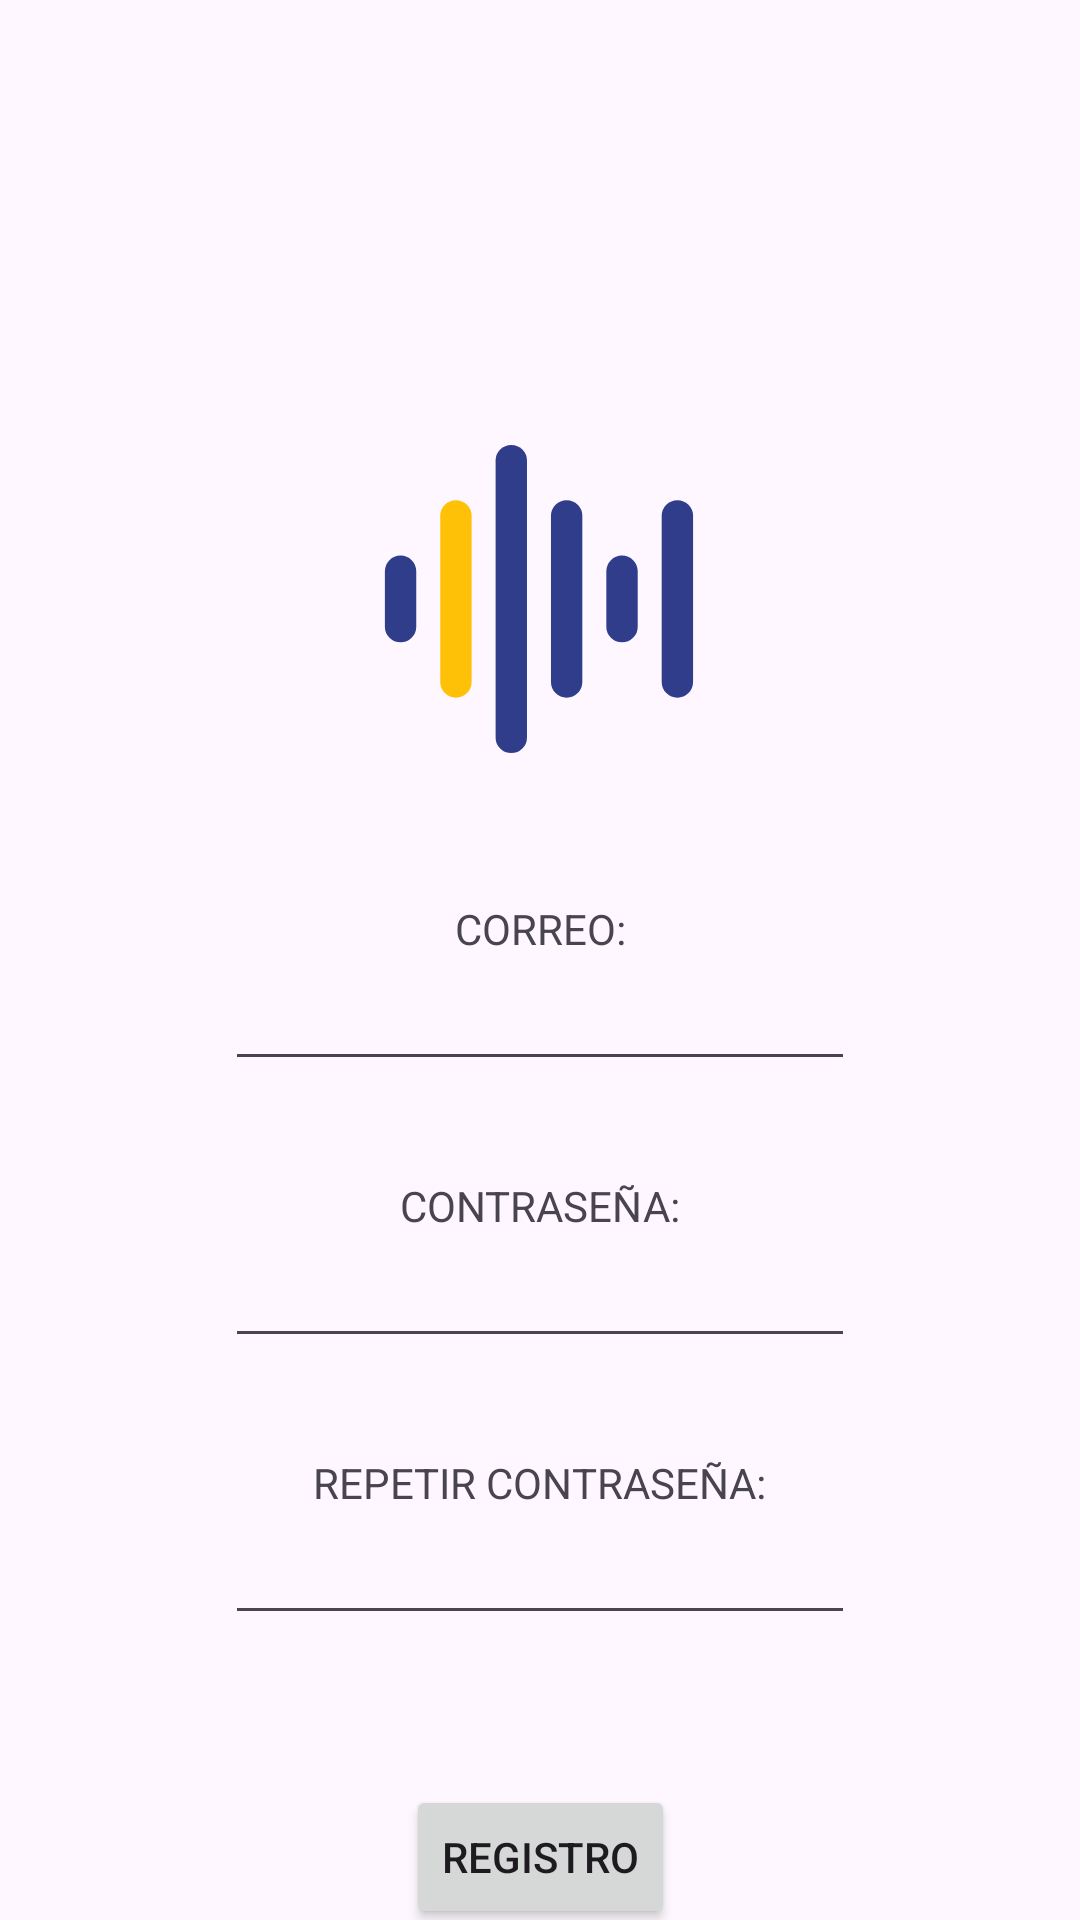

The Android layout XML behind this screen, and the referenced resources:
<!-- AndroidManifest.xml: application theme Theme.Ensayos -->
<!-- res/layout/fragment_registro.xml -->
<?xml version="1.0" encoding="utf-8"?>
<androidx.constraintlayout.widget.ConstraintLayout xmlns:android="http://schemas.android.com/apk/res/android"
    xmlns:app="http://schemas.android.com/apk/res-auto"
    xmlns:tools="http://schemas.android.com/tools"
    android:id="@+id/nestedScrollView2"
    android:layout_width="match_parent"
    android:layout_height="match_parent"
    tools:context=".view.fragment.RegistroFragment">

    <androidx.constraintlayout.widget.ConstraintLayout
        android:id="@+id/constraintLayout"
        android:layout_width="wrap_content"
        android:layout_height="wrap_content"
        app:layout_constraintEnd_toEndOf="parent"
        app:layout_constraintStart_toStartOf="parent"
        app:layout_constraintTop_toBottomOf="@+id/imageView5">


        <TextView
            android:id="@+id/textview_third"
            android:layout_width="wrap_content"
            android:layout_height="wrap_content"
            android:text="CORREO:"
            app:layout_constraintEnd_toEndOf="parent"
            app:layout_constraintStart_toStartOf="parent"
            app:layout_constraintTop_toBottomOf="@id/imageView5"
            tools:layout_conversion_absoluteHeight="19dp"
            tools:layout_conversion_absoluteWidth="175dp" />


        <EditText
            android:id="@+id/inputEmail"
            android:layout_width="wrap_content"
            android:layout_height="wrap_content"
            android:ems="10"
            android:inputType="text"
            app:layout_constraintEnd_toEndOf="parent"
            app:layout_constraintStart_toStartOf="parent"
            app:layout_constraintTop_toBottomOf="@+id/textview_third" />

        <TextView
            android:id="@+id/textview_third2"
            android:layout_width="wrap_content"
            android:layout_height="wrap_content"
            android:layout_marginTop="32dp"
            android:text="CONTRASEÑA:"
            app:layout_constraintEnd_toEndOf="parent"
            app:layout_constraintStart_toStartOf="parent"
            app:layout_constraintTop_toBottomOf="@+id/inputEmail"
            tools:layout_conversion_absoluteHeight="19dp"
            tools:layout_conversion_absoluteWidth="175dp" />

        <EditText
            android:id="@+id/inputPassword"
            android:layout_width="wrap_content"
            android:layout_height="wrap_content"
            android:ems="10"
            android:inputType="textPassword"
            app:layout_constraintEnd_toEndOf="parent"
            app:layout_constraintStart_toStartOf="parent"
            app:layout_constraintTop_toBottomOf="@+id/textview_third2" />

        <TextView
            android:id="@+id/textview_third3"
            android:layout_width="wrap_content"
            android:layout_height="wrap_content"
            android:layout_marginTop="32dp"
            android:text="REPETIR CONTRASEÑA:"
            app:layout_constraintEnd_toEndOf="parent"
            app:layout_constraintStart_toStartOf="parent"
            app:layout_constraintTop_toBottomOf="@+id/inputPassword"
            tools:layout_conversion_absoluteHeight="19dp"
            tools:layout_conversion_absoluteWidth="175dp" />

        <EditText
            android:id="@+id/inputPasswordRepetido"
            android:layout_width="wrap_content"
            android:layout_height="wrap_content"
            android:ems="10"
            android:inputType="textPassword"
            app:layout_constraintEnd_toEndOf="parent"
            app:layout_constraintStart_toStartOf="parent"
            app:layout_constraintTop_toBottomOf="@+id/textview_third3" />


        <Button
            android:id="@+id/btnLogin"
            android:layout_width="wrap_content"
            android:layout_height="wrap_content"
            android:layout_marginTop="50dp"
            android:text="Registro"
            app:layout_constraintEnd_toEndOf="parent"
            app:layout_constraintStart_toStartOf="parent"
            app:layout_constraintTop_toBottomOf="@+id/inputPasswordRepetido"
            tools:layout_conversion_absoluteHeight="48dp"
            tools:layout_conversion_absoluteWidth="104dp" />


    </androidx.constraintlayout.widget.ConstraintLayout>

    <ProgressBar
        android:id="@+id/progressBar"
        style="?android:attr/progressBarStyle"
        android:layout_width="wrap_content"
        android:layout_height="wrap_content"
        android:visibility="invisible"
        app:layout_constraintEnd_toEndOf="parent"
        app:layout_constraintStart_toStartOf="parent"
        app:layout_constraintTop_toBottomOf="@+id/constraintLayout" />

    <ImageView
        android:id="@+id/imageView5"
        android:layout_width="200dp"
        android:layout_height="200dp"
        android:layout_marginTop="100dp"
        android:src="@drawable/ic_launcher_foreground"
        app:layout_constraintEnd_toEndOf="parent"
        app:layout_constraintStart_toStartOf="parent"
        app:layout_constraintTop_toTopOf="parent" />

</androidx.constraintlayout.widget.ConstraintLayout>
<!-- resources referenced by this layout -->
<resources>
  <!-- drawable ic_launcher_foreground (drawable) -->
  <vector xmlns:android="http://schemas.android.com/apk/res/android"
      android:width="108dp"
      android:height="108dp"
      android:viewportWidth="24"
      android:viewportHeight="24">
    <group android:scaleX="0.73815787"
        android:scaleY="0.73815787"
        android:translateX="3.4701755"
        android:translateY="3.4701755">
      <path
          android:pathData="M4,10V13"
          android:strokeWidth="1.7"
          android:fillColor="#00000000"
          android:strokeColor="#2F3D8B"
          android:strokeLineCap="round"/>
      <path
          android:pathData="M16,10V13"
          android:strokeWidth="1.7"
          android:fillColor="#00000000"
          android:strokeColor="#2F3D8B"
          android:strokeLineCap="round"/>
      <path
          android:pathData="M7,7L7,16"
          android:strokeWidth="1.7"
          android:fillColor="#00000000"
          android:strokeColor="#FFC107"
          android:strokeLineCap="round"/>
      <path
          android:pathData="M13,7L13,16"
          android:strokeWidth="1.7"
          android:fillColor="#00000000"
          android:strokeColor="#2F3D8B"
          android:strokeLineCap="round"/>
      <path
          android:pathData="M19,7L19,16"
          android:strokeWidth="1.7"
          android:fillColor="#00000000"
          android:strokeColor="#2F3D8B"
          android:strokeLineCap="round"/>
      <path
          android:pathData="M10,4L10,19"
          android:strokeWidth="1.7"
          android:fillColor="#00000000"
          android:strokeColor="#2F3D8B"
          android:strokeLineCap="round"/>
    </group>
  </vector>
  <style name="Theme.Ensayos" parent="Base.Theme.Ensayos" />
  <style name="Base.Theme.Ensayos" parent="Theme.Material3.DayNight.NoActionBar">
          
          
          
          <item name="colorPrimary">@color/colorPrimary</item>
          
          <item name="colorPrimaryDark">@color/colorPrimaryDark</item>
          
          <item name="colorAccent">@color/colorAccent</item>
          <item name="materialButtonStyle">@style/Theme.Ensayos.Button</item>
  
          <item name="android:windowSplashScreenBackground">@color/white</item>
          <item name="android:windowSplashScreenAnimatedIcon">@drawable/animicono_mini_largo</item>
          <item name="android:windowSplashScreenAnimationDuration">3000</item>
          <item name="windowSplashScreenIconBackgroundColor">#f0e067</item>
      </style>
  <color name="colorPrimary">#3F51B5</color>
  <color name="colorPrimaryDark">#2F3D8B</color>
  <color name="colorAccent">#FFC107</color>
  <style name="Theme.Ensayos.Button" parent="Widget.MaterialComponents.Button">
          <item name="cornerSize">50dp</item>
      </style>
  <color name="white">#FFFFFFFF</color>
  <!-- drawable animicono_mini_largo: vector/xml drawable (drawable, 63438 chars, omitted) -->
</resources>
